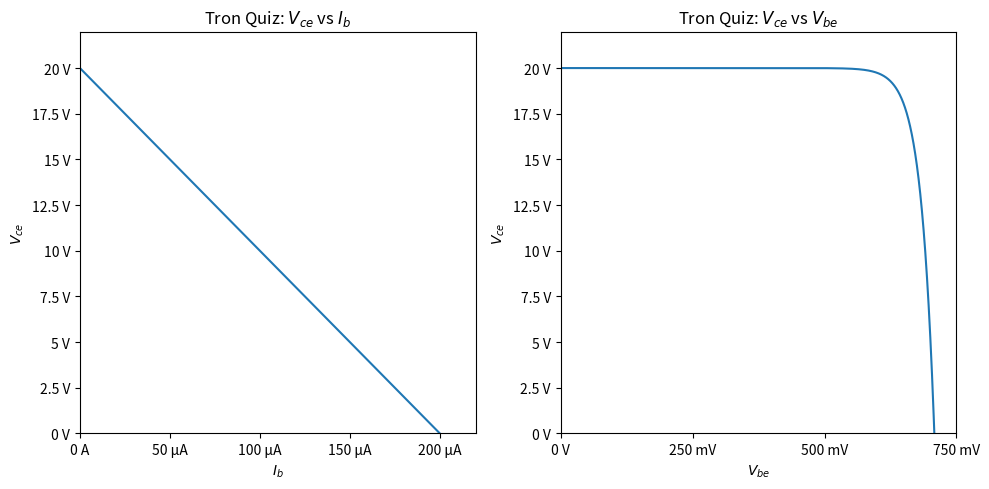

Generate this figure with matplotlib:
import numpy as np
import matplotlib.pyplot as plt
from matplotlib.ticker import EngFormatter

# Global settings
title1 = "Tron Quiz: $V_{ce}$ vs $I_b$"
unit1x, unit1y = 'A', 'V'
xlabel1 = "$I_b$"
ylabel1 = "$V_{ce}$"

title2 = "Tron Quiz: $V_{ce}$ vs $V_{be}$"
unit2x, unit2y = 'V', 'V'
xlabel2 = "$V_{be}$"
ylabel2 = "$V_{ce}$"

# Figure width is doubled (2*6.4) to display nicely 2 subplots side by side
fig, (plt1, plt2) = plt.subplots(nrows=1, ncols=2, figsize=(10, 5))

# Plot Vce in terms of Ib
# Formatting
plt1.xaxis.set_major_formatter(EngFormatter(unit=unit1x))
plt1.yaxis.set_major_formatter(EngFormatter(unit=unit1y))
plt1.set_xticks(np.arange(0, 0.00022, 0.00005))

# Labels
plt1.set_title(title1)
plt1.set_xlabel(xlabel1)
plt1.set_ylabel(ylabel1)

# Function
def Vce1(I):
    return 20 - 100000*I

# Range of Ib
Ib = np.arange(0, 0.0002, 0.000001)
plt1.set_xlim(0, 0.00022)
plt1.set_ylim(0, 22)

# Plot
plt1.plot(Ib, [Vce1(I) for I in Ib])

# Now Plot Vce in terms of Vbe
# Formatting
plt2.xaxis.set_major_formatter(EngFormatter(unit=unit2x))
plt2.yaxis.set_major_formatter(EngFormatter(unit=unit2y))
plt2.set_xticks(np.arange(0, 0.76, 0.25))

# Labels
plt2.set_title(title2)
plt2.set_xlabel(xlabel2)
plt2.set_ylabel(ylabel2)

# Function
def Vce2(v):
    return 20 - 100000*np.exp(v/0.025)*10**(-16)

# Range of Vbe
Vbe = np.arange(0, 0.708104, 0.000001)
plt2.set_xlim(0, 0.75)
plt2.set_ylim(0, 22)

# Plot
plt2.plot(Vbe, [Vce2(v) for v in Vbe])

# Show the plots
plt.tight_layout()
plt.show()
